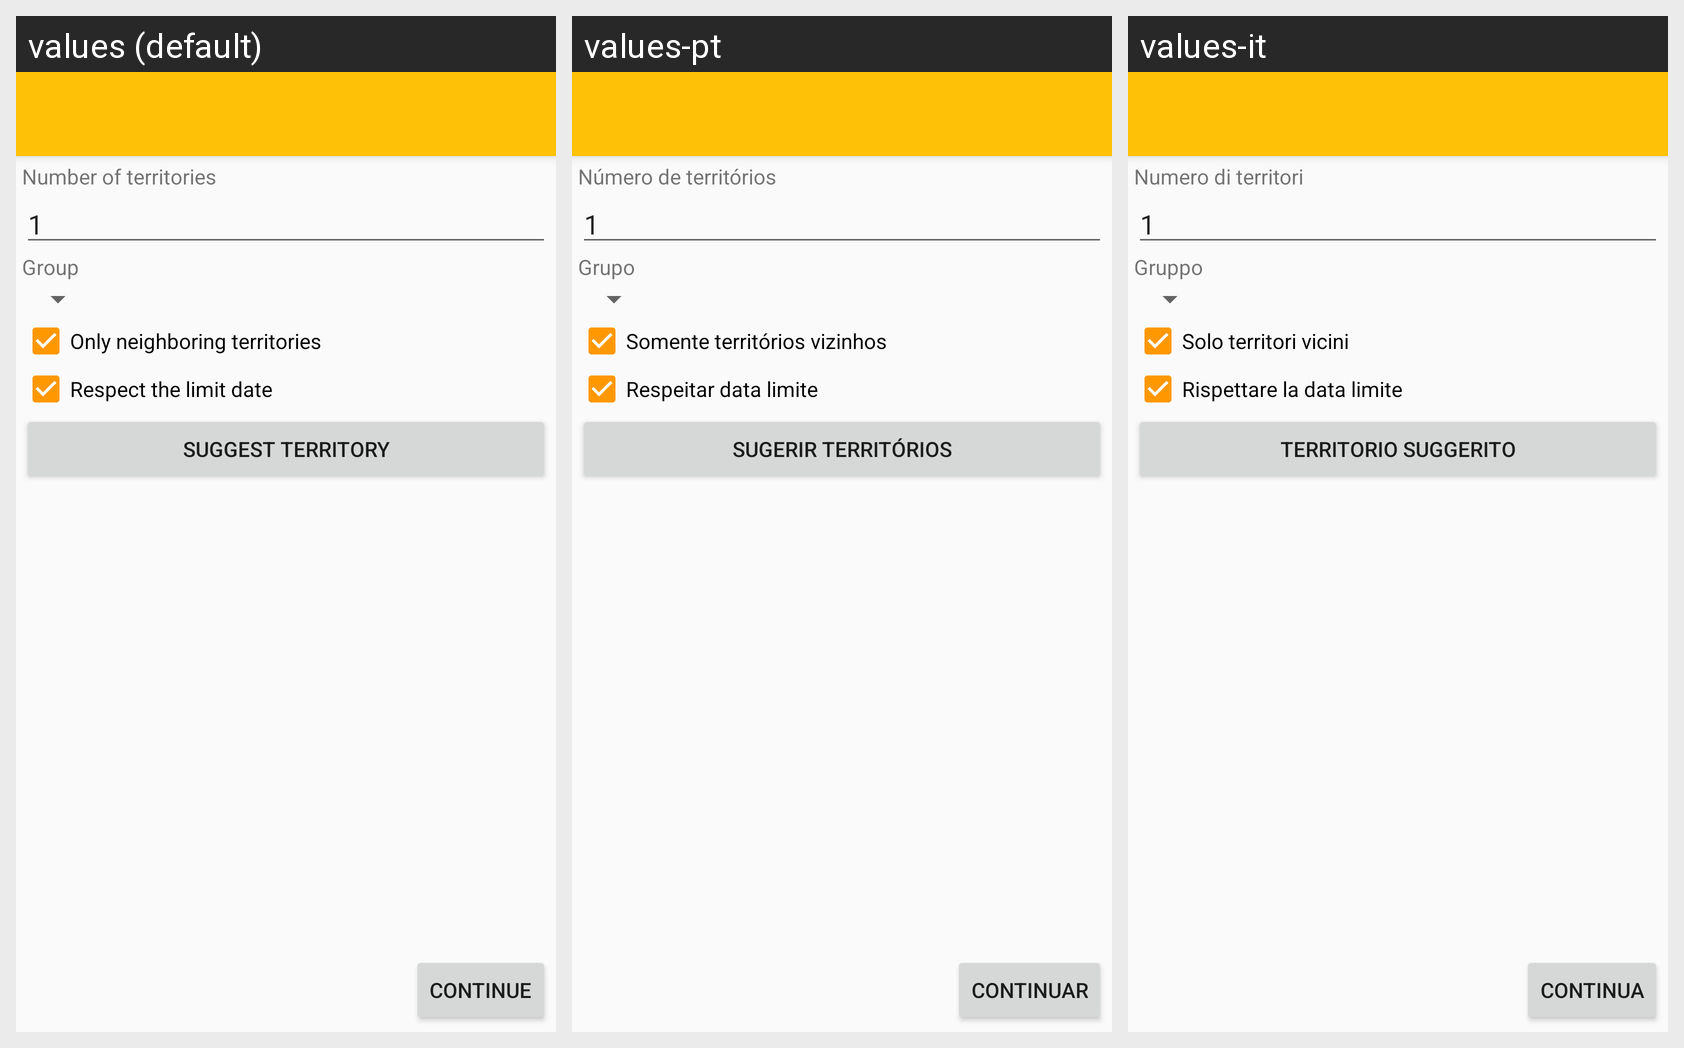

Strings drawn on this Android screen and how each of the app's shown locales translates them:
Android screen res/layout/activity_sugerir.xml rendered under 3 locales, left to right: values (default), values-pt, values-it. Device: Nexus 5 (rendered at 1080×1920; each locale shown at half size, 540×960, under a caption strip naming it); theme AppTheme.NoActionBar.
Strings drawn on this screen, with the default value and each locale's value (text and hints the layout hard-codes, and strings that could not be matched under every locale, appear in the picture but are not listed):

numero_de_territorios
  values: Number of territories
  values-pt: Número de territórios
  values-it: Numero di territori

grupo
  values: Group
  values-pt: Grupo
  values-it: Gruppo

somente_vizinhos
  values: Only neighboring territories
  values-pt: Somente territórios vizinhos
  values-it: Solo territori vicini

respeitar_data_limite
  values: Respect the limit date
  values-pt: Respeitar data limite
  values-it: Rispettare la data limite

sugerir_territorios
  values: Suggest territory
  values-pt: Sugerir territórios
  values-it: Territorio suggerito

continuar
  values: Continue
  values-pt: Continuar
  values-it: Continua
